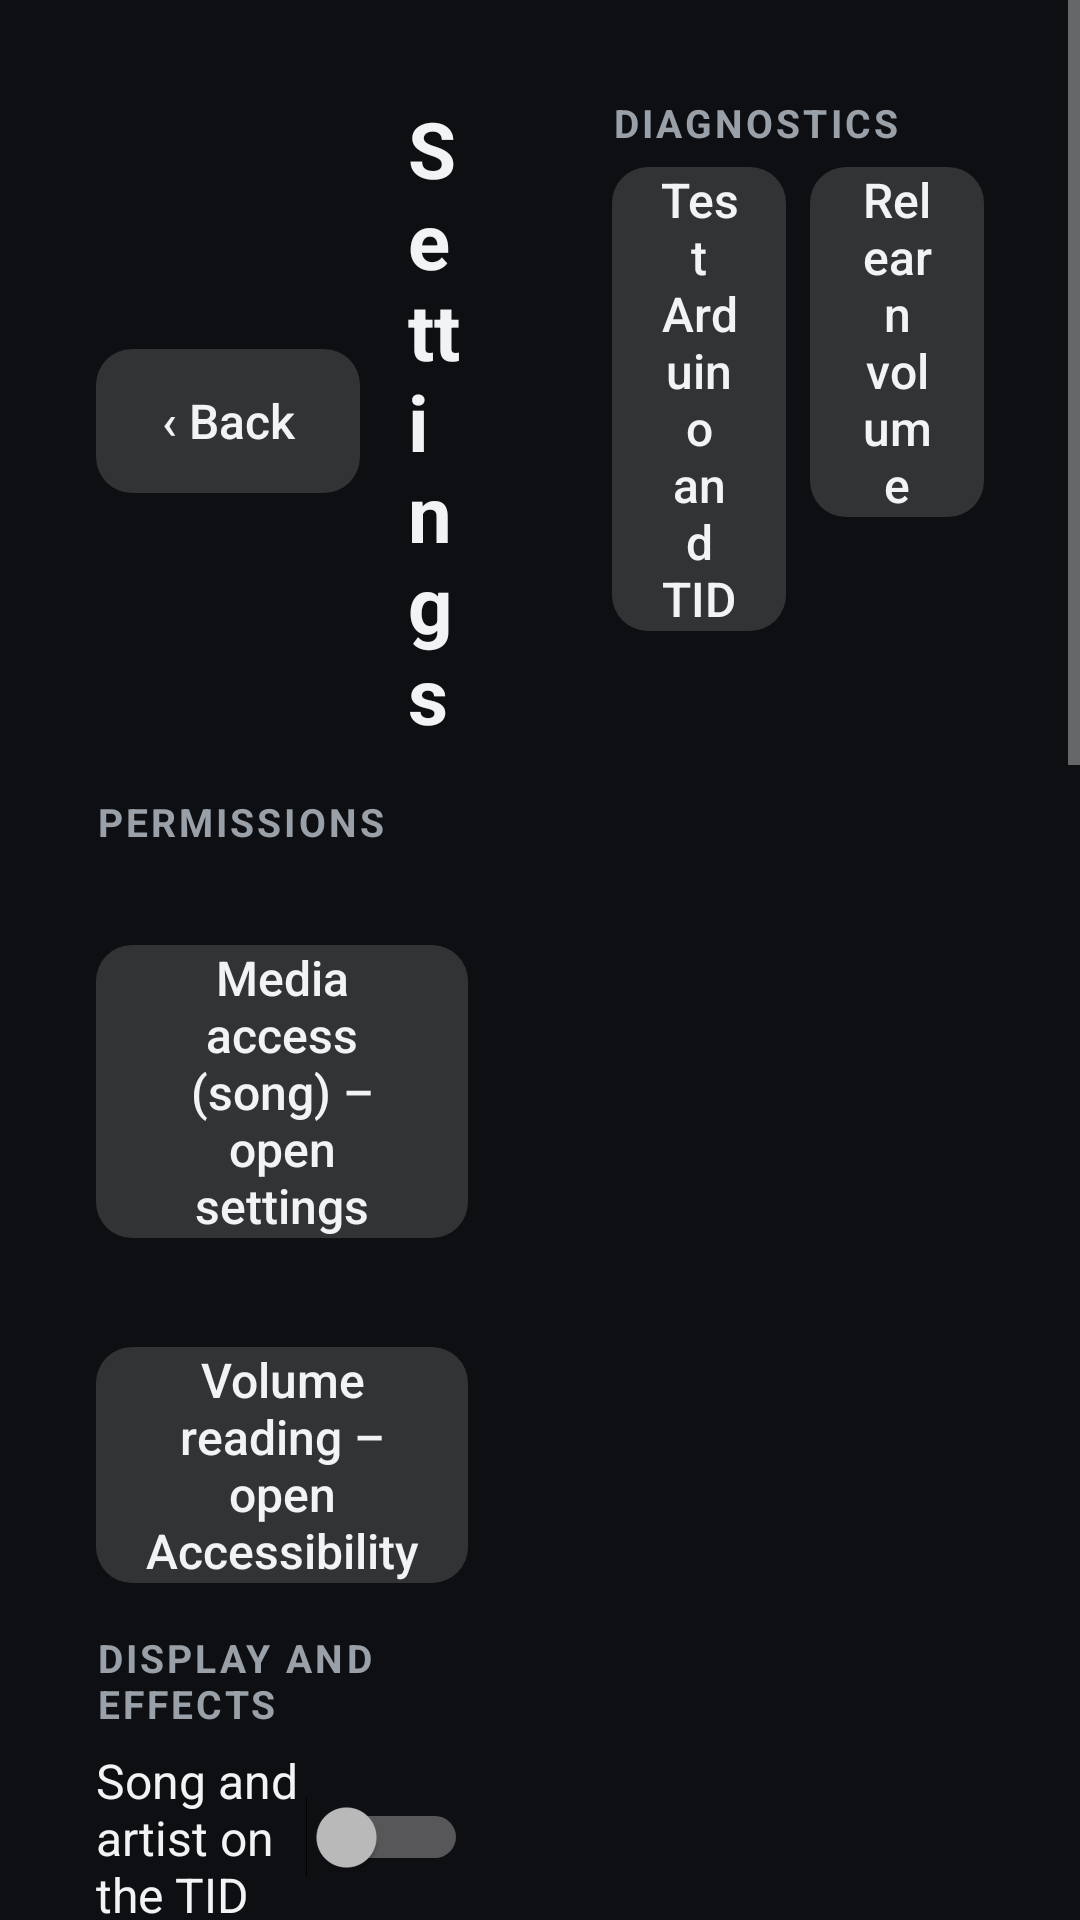

Write the Android layout XML for this screen, with the resource values it uses.
<!-- AndroidManifest.xml: application theme AppTheme -->
<!-- res/layout/activity_settings.xml -->
<?xml version="1.0" encoding="utf-8"?>
<FrameLayout xmlns:android="http://schemas.android.com/apk/res/android"
    android:layout_width="match_parent"
    android:layout_height="match_parent">

    <ImageView
        android:layout_width="match_parent"
        android:layout_height="match_parent"
        android:alpha="0.2"
        android:importantForAccessibility="no"
        android:scaleType="centerCrop"
        android:src="@drawable/interior" />

    <ScrollView
        android:layout_width="match_parent"
        android:layout_height="match_parent">

        <LinearLayout
            android:layout_width="match_parent"
            android:layout_height="wrap_content"
            android:orientation="horizontal"
            android:padding="16dp">

            
            <LinearLayout
                android:layout_width="0dp"
                android:layout_height="wrap_content"
                android:layout_marginEnd="16dp"
                android:layout_weight="1"
                android:background="@drawable/bg_card"
                android:orientation="vertical"
                android:padding="16dp">

                <LinearLayout
                    android:layout_width="match_parent"
                    android:layout_height="wrap_content"
                    android:gravity="center_vertical"
                    android:orientation="horizontal">

                    <Button
                        android:id="@+id/btnBack"
                        style="@style/Btn"
                        android:text="‹ Back" />

                    <TextView
                        android:layout_width="wrap_content"
                        android:layout_height="wrap_content"
                        android:layout_marginStart="16dp"
                        android:text="Settings"
                        android:textSize="26sp"
                        android:textStyle="bold" />
                </LinearLayout>

                <TextView
                    style="@style/Label"
                    android:text="PERMISSIONS" />

                <TextView
                    android:id="@+id/accessState"
                    android:layout_width="wrap_content"
                    android:layout_height="wrap_content"
                    android:textSize="15sp" />

                <Button
                    android:id="@+id/btnAccess"
                    style="@style/Btn"
                    android:layout_width="match_parent"
                    android:layout_marginTop="6dp"
                    android:text="Media access (song) – open settings" />

                <TextView
                    android:id="@+id/a11yState"
                    android:layout_width="wrap_content"
                    android:layout_height="wrap_content"
                    android:layout_marginTop="10dp"
                    android:textSize="15sp" />

                <Button
                    android:id="@+id/btnA11y"
                    style="@style/Btn"
                    android:layout_width="match_parent"
                    android:layout_marginTop="6dp"
                    android:text="Volume reading – open Accessibility" />
                <TextView
                    style="@style/Label"
                    android:text="DISPLAY AND EFFECTS" />

                <Switch
                    android:id="@+id/swSong"
                    style="@style/Sw"
                    android:text="Song and artist on the TID" />

                <Switch
                    android:id="@+id/swStation"
                    style="@style/Sw"
                    android:text="Radio station on the TID" />

                <Switch
                    android:id="@+id/swVolume"
                    style="@style/Sw"
                    android:text="Volume on the TID (VOL + bar)" />

                <Switch
                    android:id="@+id/swLedMsg"
                    style="@style/Sw"
                    android:text="LED messages (LED RED…)" />

                <Switch
                    android:id="@+id/swReact"
                    style="@style/Sw"
                    android:text="LED reacts to volume and new song" />

                <TextView
                    style="@style/Label"
                    android:text="TEXT WHEN NOTHING IS PLAYING" />

                <LinearLayout
                    android:layout_width="match_parent"
                    android:layout_height="wrap_content"
                    android:orientation="horizontal">

                    <EditText
                        android:id="@+id/idleText"
                        android:layout_width="0dp"
                        android:layout_height="wrap_content"
                        android:layout_weight="1"
                        android:imeOptions="actionDone"
                        android:inputType="textCapCharacters"
                        android:maxLength="10"
                        android:singleLine="true" />

                    <Button
                        android:id="@+id/btnIdle"
                        style="@style/Btn"
                        android:layout_marginStart="8dp"
                        android:text="Save" />
                </LinearLayout>

                <TextView
                    style="@style/Label"
                    android:text="WELCOME MESSAGE (AT START-UP)" />

                <LinearLayout
                    android:layout_width="match_parent"
                    android:layout_height="wrap_content"
                    android:orientation="horizontal">

                    <EditText
                        android:id="@+id/welcome1"
                        android:layout_width="0dp"
                        android:layout_height="wrap_content"
                        android:layout_weight="1"
                        android:hint="1st text"
                        android:inputType="textCapCharacters"
                        android:maxLength="10"
                        android:singleLine="true" />

                    <EditText
                        android:id="@+id/welcome2"
                        android:layout_width="0dp"
                        android:layout_height="wrap_content"
                        android:layout_marginStart="8dp"
                        android:layout_weight="1"
                        android:hint="2nd text (name)"
                        android:imeOptions="actionDone"
                        android:inputType="textCapCharacters"
                        android:maxLength="10"
                        android:singleLine="true" />
                </LinearLayout>

                <LinearLayout
                    android:layout_width="match_parent"
                    android:layout_height="wrap_content"
                    android:layout_marginTop="6dp"
                    android:orientation="horizontal">

                    <Button
                        android:id="@+id/btnWelcomeSave"
                        style="@style/Btn"
                        android:layout_width="0dp"
                        android:layout_weight="1"
                        android:text="Save" />

                    <Button
                        android:id="@+id/btnWelcomeTest"
                        style="@style/Btn"
                        android:layout_width="0dp"
                        android:layout_marginStart="8dp"
                        android:layout_weight="1"
                        android:text="Save and try" />
                </LinearLayout>

                <TextView
                    style="@style/Label"
                    android:text="WELCOME ANIMATION" />

                <TextView
                    android:layout_width="wrap_content"
                    android:layout_height="wrap_content"
                    android:text="Text on the TID"
                    android:textColor="@color/muted" />

                <Spinner
                    android:id="@+id/spTidAnim"
                    android:layout_width="match_parent"
                    android:layout_height="48dp" />

                <TextView
                    android:layout_width="wrap_content"
                    android:layout_height="wrap_content"
                    android:layout_marginTop="8dp"
                    android:text="LED strip"
                    android:textColor="@color/muted" />

                <Spinner
                    android:id="@+id/spLedAnim"
                    android:layout_width="match_parent"
                    android:layout_height="48dp" />

                <Button
                    android:id="@+id/btnAnimTest"
                    style="@style/Btn"
                    android:layout_width="match_parent"
                    android:layout_marginTop="8dp"
                    android:text="▶  Try the welcome animation" />
            </LinearLayout>

            
            <LinearLayout
                android:layout_width="0dp"
                android:layout_height="wrap_content"
                android:layout_weight="1"
                android:background="@drawable/bg_card"
                android:orientation="vertical"
                android:padding="16dp">

                <TextView
                    style="@style/Label"
                    android:layout_marginTop="0dp"
                    android:text="DIAGNOSTICS" />

                <LinearLayout
                    android:layout_width="match_parent"
                    android:layout_height="wrap_content"
                    android:orientation="horizontal">

                    <Button
                        android:id="@+id/btnTest"
                        style="@style/Btn"
                        android:layout_width="0dp"
                        android:layout_weight="1"
                        android:text="Test Arduino and TID" />

                    <Button
                        android:id="@+id/btnRelearn"
                        style="@style/Btn"
                        android:layout_width="0dp"
                        android:layout_marginStart="8dp"
                        android:layout_weight="1"
                        android:text="Relearn volume" />
                </LinearLayout>

                <TextView
                    android:id="@+id/diag"
                    android:layout_width="match_parent"
                    android:layout_height="wrap_content"
                    android:layout_marginTop="8dp"
                    android:fontFamily="monospace"
                    android:textColor="@color/muted"
                    android:textIsSelectable="true"
                    android:textSize="12sp" />
            </LinearLayout>
        </LinearLayout>
    </ScrollView>
</FrameLayout>
<!-- resources referenced by this layout -->
<resources>
  <color name="muted">#9AA0A8</color>
  <style name="Btn">
          <item name="android:layout_width">wrap_content</item>
          <item name="android:layout_height">wrap_content</item>
          <item name="android:minHeight">48dp</item>
          <item name="android:background">@drawable/bg_button</item>
          <item name="android:textColor">@color/text</item>
          <item name="android:textAllCaps">false</item>
          <item name="android:textSize">16sp</item>
          <item name="android:paddingStart">16dp</item>
          <item name="android:paddingEnd">16dp</item>
          <item name="android:stateListAnimator">@null</item>
      </style>
  <style name="Label">
          <item name="android:layout_width">wrap_content</item>
          <item name="android:layout_height">wrap_content</item>
          <item name="android:layout_marginTop">16dp</item>
          <item name="android:layout_marginBottom">6dp</item>
          <item name="android:textColor">@color/muted</item>
          <item name="android:textSize">13sp</item>
          <item name="android:letterSpacing">0.08</item>
          <item name="android:textStyle">bold</item>
      </style>
  <style name="Sw">
          <item name="android:layout_width">match_parent</item>
          <item name="android:layout_height">wrap_content</item>
          <item name="android:minHeight">44dp</item>
          <item name="android:textColor">@color/text</item>
          <item name="android:textSize">16sp</item>
      </style>
  <style name="AppTheme" parent="@android:style/Theme.Material.NoActionBar.Fullscreen">
          <item name="android:windowBackground">@color/bg</item>
          <item name="android:colorAccent">@color/accent</item>
          <item name="android:colorPrimary">@color/bg</item>
          <item name="android:textColor">@color/text</item>
      </style>
  <!-- drawable bg_button (drawable) -->
  <?xml version="1.0" encoding="utf-8"?>
  <selector xmlns:android="http://schemas.android.com/apk/res/android">
      <item android:state_pressed="true">
          <shape android:shape="rectangle">
              <corners android:radius="12dp" />
              <solid android:color="#55FFFFFF" />
          </shape>
      </item>
      <item android:state_activated="true">
          <shape android:shape="rectangle">
              <corners android:radius="12dp" />
              <solid android:color="#40FF3B30" />
              <stroke android:width="2dp" android:color="#FF3B30" />
          </shape>
      </item>
      <item>
          <shape android:shape="rectangle">
              <corners android:radius="12dp" />
              <solid android:color="#26FFFFFF" />
          </shape>
      </item>
  </selector>
  <color name="text">#F2F3F5</color>
  <color name="bg">#0E0F12</color>
  <color name="accent">#FF3B30</color>
</resources>
